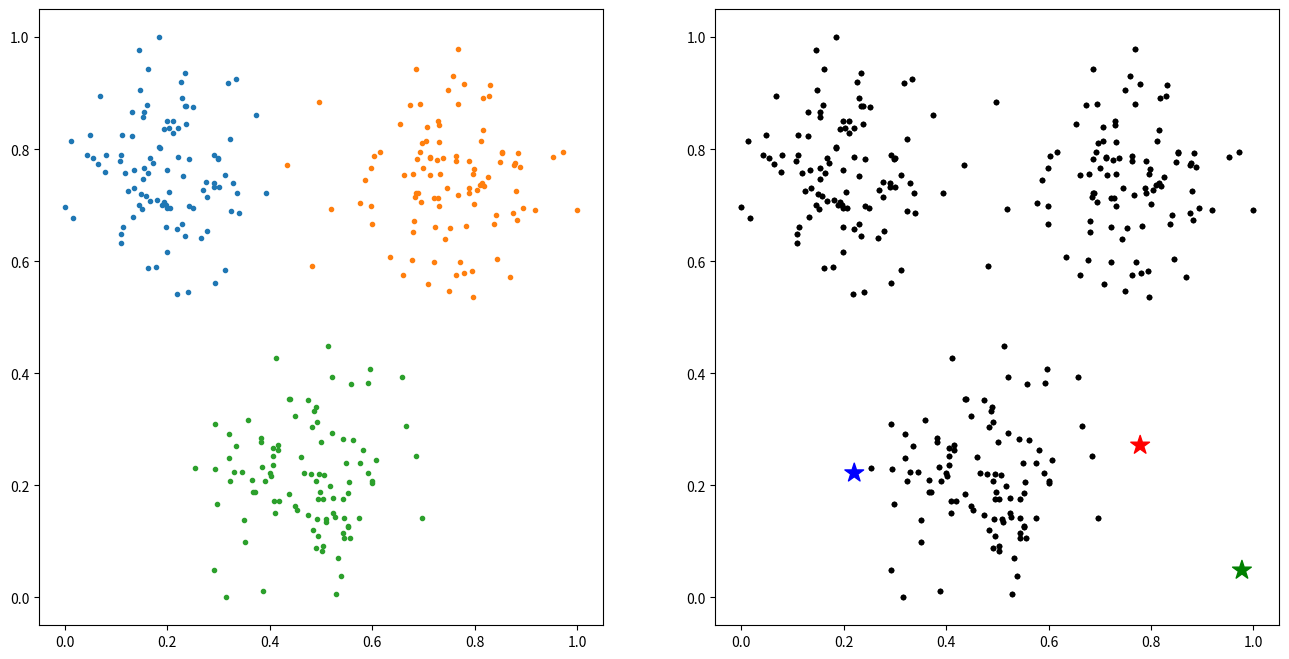

Python code for this plot:
import numpy as np
import matplotlib.pyplot as plt


N = 100
varX = 0.5
varY = 0.5
covar = 0
cov = np.array([[varX, covar],
 [covar, varY]])
mean = np.array([0, 0])
clusters = [np.random.multivariate_normal(np.array([-2, 2]), cov, N)]
clusters += [np.random.multivariate_normal(np.array([2, 2]), cov, N)]
clusters += [np.random.multivariate_normal(np.array([0, -2]), cov, N)]
examples = np.concatenate((clusters[0], clusters[1], clusters[2]))


class KMeansClustering(object):

    def __init__(self, examples, clusters, k, normalized):
        self.examples = examples
        self.k = k
        self.state = 0
        c = ['r', 'g', 'b', 'orange', 'y']

        self.c = c[:self.k]

        # init cluster centers
        minxattr = np.min(examples[:, 0])
        maxxattr = np.max(examples[:, 0])
        minyattr = np.min(examples[:, 1])
        maxyattr = np.max(examples[:, 1])

        if normalized:
            # normalize the data and the clusters
            examples[:, 0] = (examples[:, 0] - minxattr)/(maxxattr - minxattr)
            examples[:, 1] = (examples[:, 1] - minyattr)/(maxyattr - minyattr)
            for cluster in clusters:
                cluster[:, 0] = (cluster[:, 0] - minxattr)/(maxxattr - minxattr)
                cluster[:, 1] = (cluster[:, 1] - minyattr)/(maxyattr - minyattr)

        # just init the clusters
        fig, ax = plt.subplots(1, 2, figsize=(16, 8))
        ax[0].plot(clusters[0][:, 0], clusters[0][:, 1], '.')
        ax[0].plot(clusters[1][:, 0], clusters[1][:, 1], '.')
        ax[0].plot(clusters[2][:, 0], clusters[2][:, 1], '.')

        line_examples = []

        for j in range(k):
            line_example_j = ax[1].plot(examples[:, 0], examples[:, 1], '.', color='black')
            line_examples.append(line_example_j[-1])

        clustercenters = np.zeros(shape=(2, k))

        for j in range(k):
            clustercenters[:, j] = np.array([np.random.uniform(0, 1),
                                             np.random.uniform(0, 1)])
        self.clustercenters = clustercenters
        self.clusterindices = np.zeros(shape=k, dtype=list)
        self.print_cluster_centers()

        scatter = ax[1].scatter(clustercenters[0, :], clustercenters[1, :], c=self.c, marker='*', s=200)

        cid = fig.canvas.mpl_connect('button_press_event', lambda event: self.onclick(event, line_examples, scatter,
                                                                                      ax))

        plt.show()

    def onclick(self, event, line_examples, scatter, axes):
        if self.state == 0:
            # calculate for each example the nearest cluster
            axes[1].set_title("3. Calculate Nearest Neighbors")
            distances = np.zeros(shape=(len(self.examples[:, 0]), self.k))
            for j in range(self.k):
                distances[:, j] = np.linalg.norm(self.examples - self.clustercenters[:, j], axis=1)

            indices = np.argmin(distances, axis=1)

            for j in range(self.k):
                indices_cluster_k = np.where(indices == j)[0]
                self.clusterindices[j] = indices_cluster_k
                examples_k = examples[indices_cluster_k, :]

                line_examples[j].set_data(examples_k[:, 0], examples_k[:, 1])
                line_examples[j].set_c(self.c[j])
            plt.draw()
            self.state = 1
        elif self.state == 1:
            # calculate new mean of clusters
            axes[1].set_title("4. Set New Cluster Centers")
            for j in range(self.k):
                examples_k = self.examples[self.clusterindices[j]]
                if len(examples_k) != 0:
                    self.clustercenters[:, j] = np.mean(examples_k, axis=0)

            self.print_cluster_centers()

            scatter.set_offsets(np.c_[self.clustercenters[0, :], self.clustercenters[1, :]])
            plt.draw()
            self.state = 0

    def print_cluster_centers(self):
        print(100 * "-")
        for j in range(self.k):
            print(f"Cluster {j}:", self.clustercenters[0, j], self.clustercenters[1, j])


kmc = KMeansClustering(examples, clusters, k=3, normalized=True)









